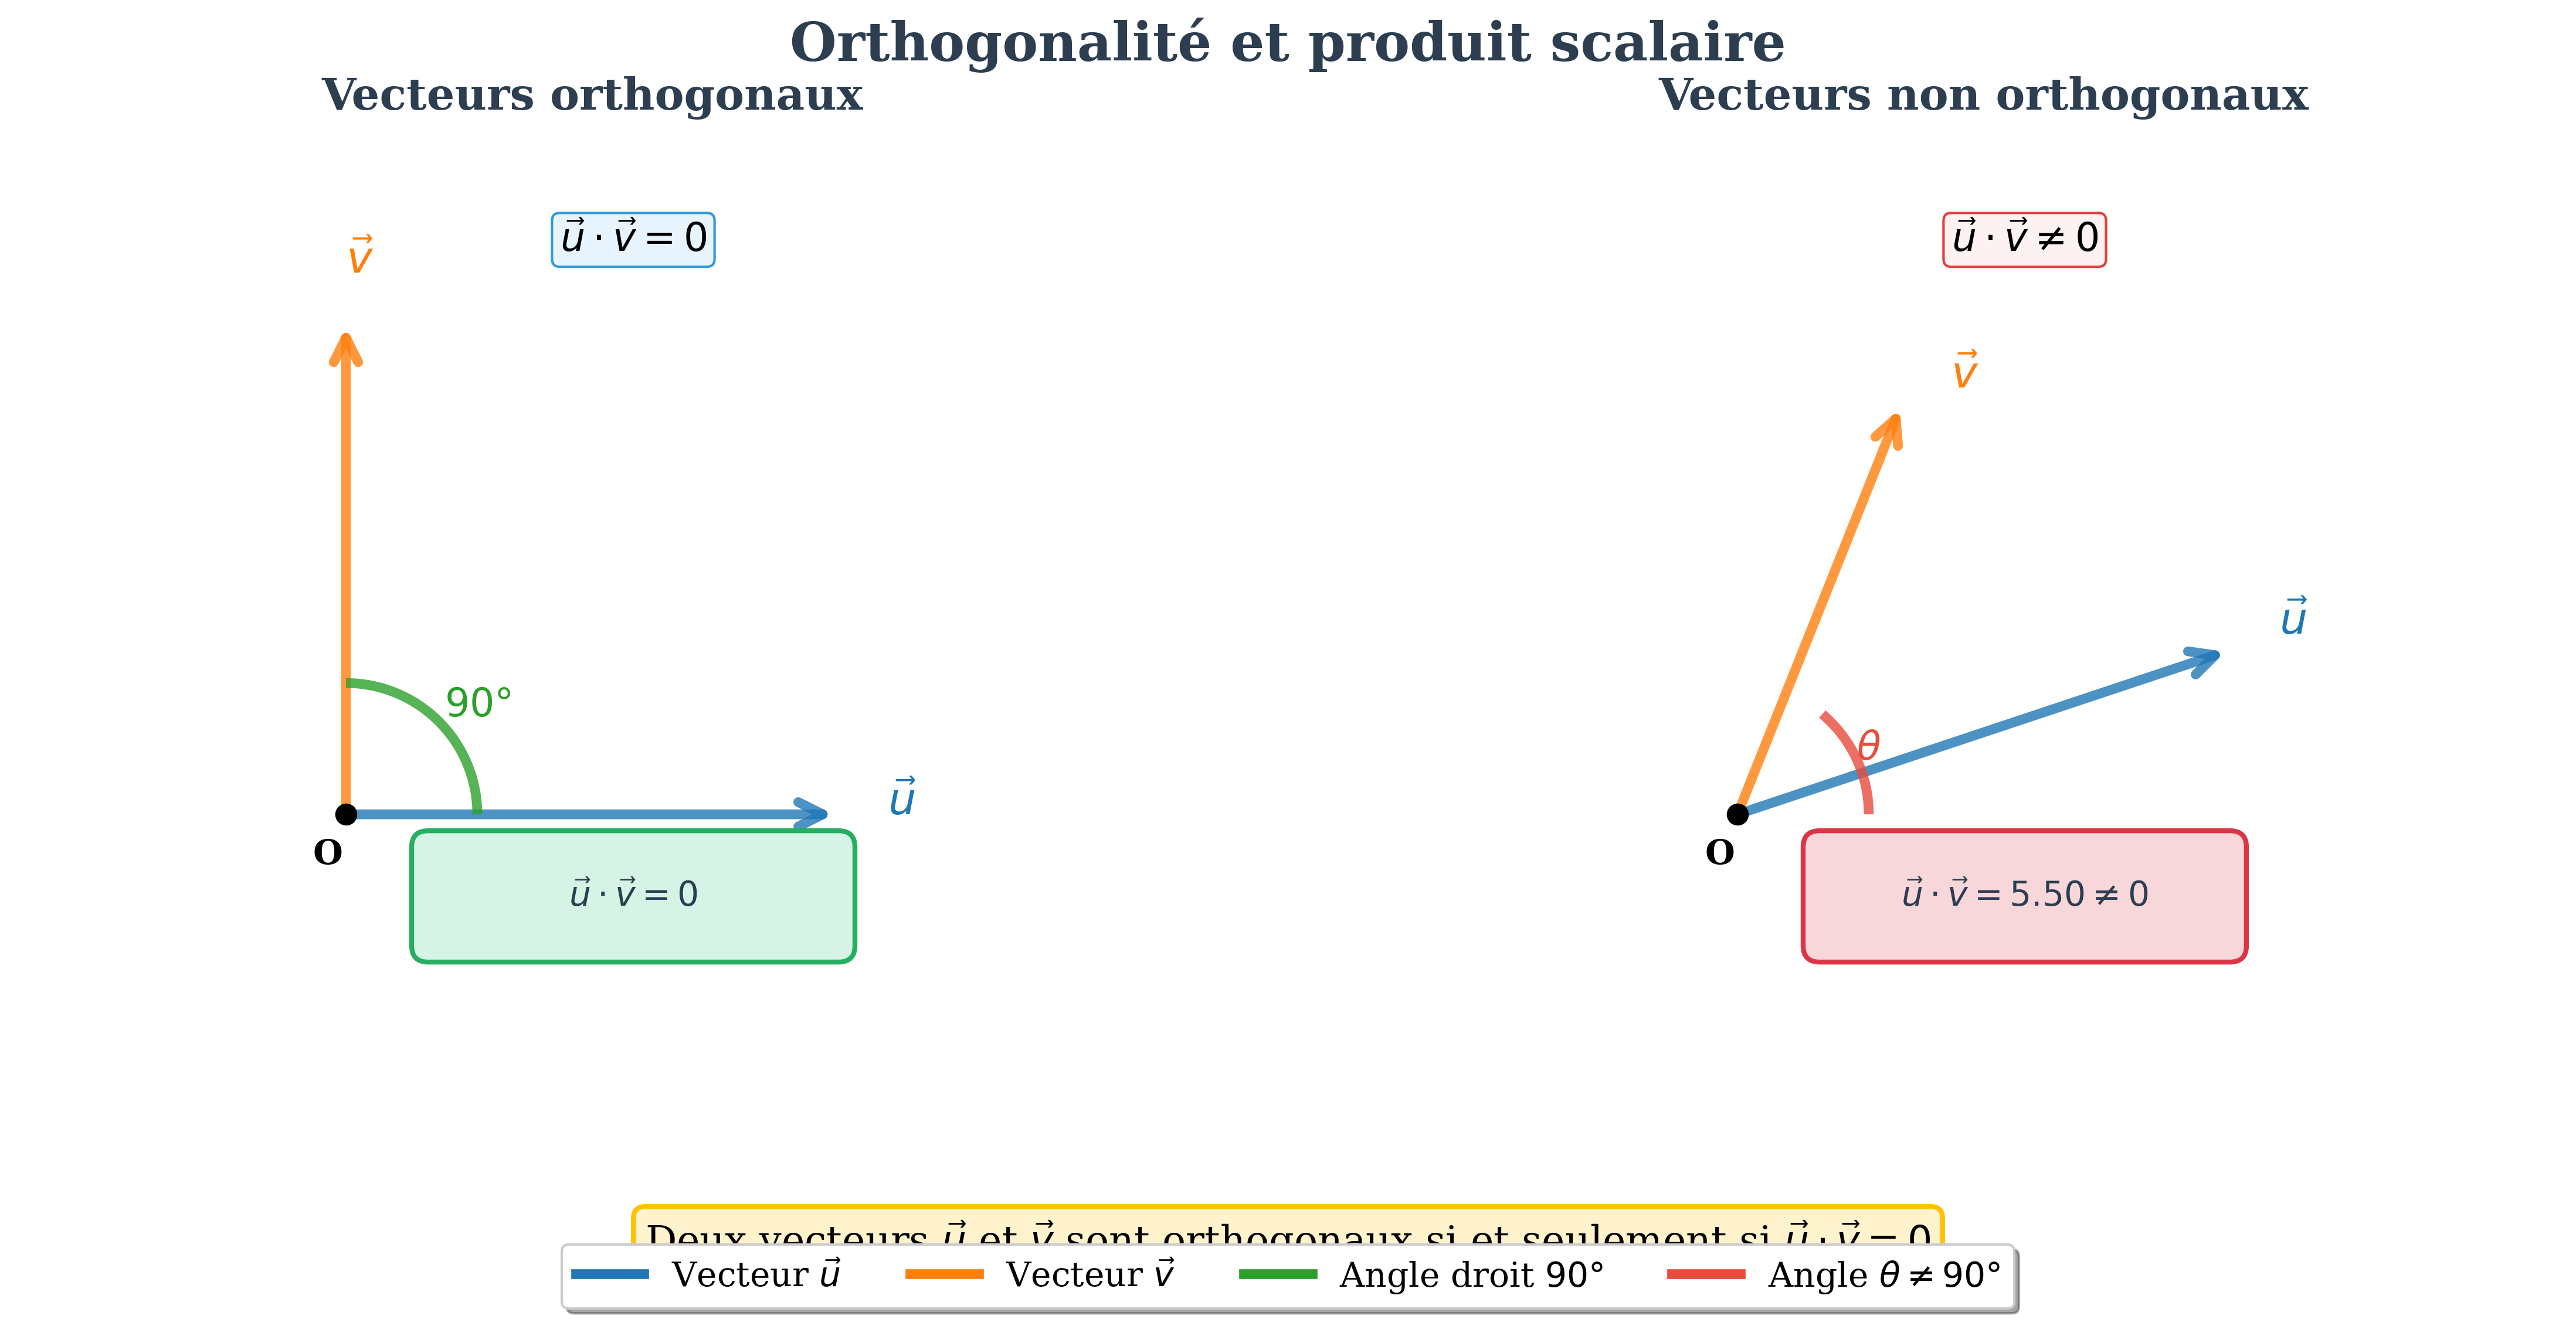

Reproduce this figure in Python.
import matplotlib.pyplot as plt
import numpy as np
from matplotlib.patches import FancyArrowPatch, Arc, Rectangle
import matplotlib.patches as patches

# Configuration du graphique
plt.rcParams['font.family'] = 'serif'
plt.rcParams['font.size'] = 12

fig, (ax1, ax2) = plt.subplots(1, 2, figsize=(16, 8))

# Configuration générale
for ax in [ax1, ax2]:
    ax.set_xlim(-1, 6)
    ax.set_ylim(-1, 5)
    ax.set_aspect('equal')
    ax.set_xticks([])
    ax.set_yticks([])
    for spine in ax.spines.values():
        spine.set_visible(False)

# === PREMIER GRAPHE : VECTEURS ORTHOGONAUX ===
ax1.set_title('Vecteurs orthogonaux', fontsize=18, weight='bold', color='#2c3e50', pad=20)

# Définition des vecteurs orthogonaux
origin1 = np.array([1, 1])
u1_end = np.array([4, 1])  # Vecteur horizontal
v1_end = np.array([1, 4])  # Vecteur vertical

# Calculs pour les vecteurs orthogonaux
u1_vector = u1_end - origin1
v1_vector = v1_end - origin1
dot_product1 = np.dot(u1_vector, v1_vector)  # = 0 pour vecteurs orthogonaux

# Tracé des vecteurs orthogonaux
arrow_u1 = FancyArrowPatch(origin1, u1_end, 
                          arrowstyle='->', mutation_scale=25, 
                          color='#1f77b4', linewidth=4, alpha=0.8)
arrow_v1 = FancyArrowPatch(origin1, v1_end, 
                          arrowstyle='->', mutation_scale=25, 
                          color='#ff7f0e', linewidth=4, alpha=0.8)

ax1.add_patch(arrow_u1)
ax1.add_patch(arrow_v1)

# Arc d'angle droit
arc_radius = 0.8
arc1 = Arc(origin1, 2*arc_radius, 2*arc_radius, angle=0, theta1=0, theta2=90, 
           color='#2ca02c', linewidth=4, alpha=0.8)
ax1.add_patch(arc1)

# Labels
ax1.text(u1_end[0] + 0.3, u1_end[1], r'$\vec{u}$', fontsize=18, color='#1f77b4', weight='bold')
ax1.text(v1_end[0], v1_end[1] + 0.3, r'$\vec{v}$', fontsize=18, color='#ff7f0e', weight='bold')
ax1.text(origin1[0] + 0.6, origin1[1] + 0.6, r'$90°$', fontsize=16, color='#2ca02c', weight='bold')

# Point d'origine
ax1.plot(origin1[0], origin1[1], 'ko', markersize=8)
ax1.text(origin1[0] - 0.2, origin1[1] - 0.3, 'O', fontsize=14, weight='bold')

# Résultat pour les vecteurs orthogonaux
result1_text = f'$\\vec{{u}} \\cdot \\vec{{v}} = {dot_product1}$'
result1_box = patches.FancyBboxPatch((1.5, 0.2), 2.5, 0.6, 
                                    boxstyle="round,pad=0.1", 
                                    facecolor='#d5f4e6', 
                                    edgecolor='#27ae60', 
                                    linewidth=2)
ax1.add_patch(result1_box)
ax1.text(2.75, 0.5, result1_text, fontsize=14, ha='center', va='center', 
         color='#2c3e50', weight='bold')

# Condition d'orthogonalité
condition1_text = r'$\vec{u} \cdot \vec{v} = 0$'
ax1.text(2.75, 4.5, condition1_text, fontsize=16, ha='center', va='center', 
         bbox=dict(boxstyle="round,pad=0.2", facecolor='#e8f4fd', edgecolor='#3498db'))

# === DEUXIÈME GRAPHE : VECTEURS NON ORTHOGONAUX ===
ax2.set_title('Vecteurs non orthogonaux', fontsize=18, weight='bold', color='#2c3e50', pad=20)

# Définition des vecteurs non orthogonaux
origin2 = np.array([1, 1])
u2_end = np.array([4, 2])
v2_end = np.array([2, 3.5])

# Calculs pour les vecteurs non orthogonaux
u2_vector = u2_end - origin2
v2_vector = v2_end - origin2
dot_product2 = np.dot(u2_vector, v2_vector)

# Calcul de l'angle
norm_u2 = np.linalg.norm(u2_vector)
norm_v2 = np.linalg.norm(v2_vector)
cos_theta = dot_product2 / (norm_u2 * norm_v2)
angle_rad = np.arccos(np.clip(cos_theta, -1, 1))
angle_deg = np.degrees(angle_rad)

# Tracé des vecteurs non orthogonaux
arrow_u2 = FancyArrowPatch(origin2, u2_end, 
                          arrowstyle='->', mutation_scale=25, 
                          color='#1f77b4', linewidth=4, alpha=0.8)
arrow_v2 = FancyArrowPatch(origin2, v2_end, 
                          arrowstyle='->', mutation_scale=25, 
                          color='#ff7f0e', linewidth=4, alpha=0.8)

ax2.add_patch(arrow_u2)
ax2.add_patch(arrow_v2)

# Arc d'angle
arc2 = Arc(origin2, 2*arc_radius, 2*arc_radius, angle=0, theta1=0, theta2=angle_deg, 
           color='#e74c3c', linewidth=4, alpha=0.8)
ax2.add_patch(arc2)

# Labels
ax2.text(u2_end[0] + 0.3, u2_end[1] + 0.1, r'$\vec{u}$', fontsize=18, color='#1f77b4', weight='bold')
ax2.text(v2_end[0] + 0.3, v2_end[1] + 0.1, r'$\vec{v}$', fontsize=18, color='#ff7f0e', weight='bold')

# Label de l'angle
angle_text_x = origin2[0] + arc_radius * np.cos(angle_rad/2)
angle_text_y = origin2[1] + arc_radius * np.sin(angle_rad/2)
ax2.text(angle_text_x, angle_text_y, r'$\theta$', fontsize=16, color='#e74c3c', weight='bold')

# Point d'origine
ax2.plot(origin2[0], origin2[1], 'ko', markersize=8)
ax2.text(origin2[0] - 0.2, origin2[1] - 0.3, 'O', fontsize=14, weight='bold')

# Résultat pour les vecteurs non orthogonaux
result2_text = f'$\\vec{{u}} \\cdot \\vec{{v}} = {dot_product2:.2f} \\neq 0$'
result2_box = patches.FancyBboxPatch((1.5, 0.2), 2.5, 0.6, 
                                    boxstyle="round,pad=0.1", 
                                    facecolor='#f8d7da', 
                                    edgecolor='#dc3545', 
                                    linewidth=2)
ax2.add_patch(result2_box)
ax2.text(2.75, 0.5, result2_text, fontsize=14, ha='center', va='center', 
         color='#2c3e50', weight='bold')

# Condition de non-orthogonalité
condition2_text = r'$\vec{u} \cdot \vec{v} \neq 0$'
ax2.text(2.75, 4.5, condition2_text, fontsize=16, ha='center', va='center', 
         bbox=dict(boxstyle="round,pad=0.2", facecolor='#fdf2f2', edgecolor='#e53e3e'))

# Titre général
fig.suptitle('Orthogonalité et produit scalaire', fontsize=22, weight='bold', color='#2c3e50', y=0.95)

# Légende générale
legend_elements = [
    plt.Line2D([0], [0], color='#1f77b4', linewidth=4, label=r'Vecteur $\vec{u}$'),
    plt.Line2D([0], [0], color='#ff7f0e', linewidth=4, label=r'Vecteur $\vec{v}$'),
    plt.Line2D([0], [0], color='#2ca02c', linewidth=4, label=r'Angle droit $90°$'),
    plt.Line2D([0], [0], color='#e74c3c', linewidth=4, label=r'Angle $\theta \neq 90°$')
]

fig.legend(handles=legend_elements, loc='lower center', fontsize=14, 
           frameon=True, fancybox=True, shadow=True, ncol=4, bbox_to_anchor=(0.5, 0.02))

# Conclusion générale
conclusion_text = r'Deux vecteurs $\vec{u}$ et $\vec{v}$ sont orthogonaux si et seulement si $\vec{u} \cdot \vec{v} = 0$'
fig.text(0.5, 0.08, conclusion_text, fontsize=16, ha='center', va='center', 
         bbox=dict(boxstyle="round,pad=0.3", facecolor='#fff3cd', edgecolor='#ffc107', linewidth=2))

plt.tight_layout()
plt.subplots_adjust(top=0.85, bottom=0.15)
plt.savefig('/Users/anthonytabet/Desktop/OptiTABV2/OptiTAB/frontend/cours/graphe/produit_scalaire_orthogonalite.png', 
            dpi=300, bbox_inches='tight', facecolor='white', edgecolor='none')
plt.show()

print("Graphique produit_scalaire_orthogonalite.png créé avec succès!")
